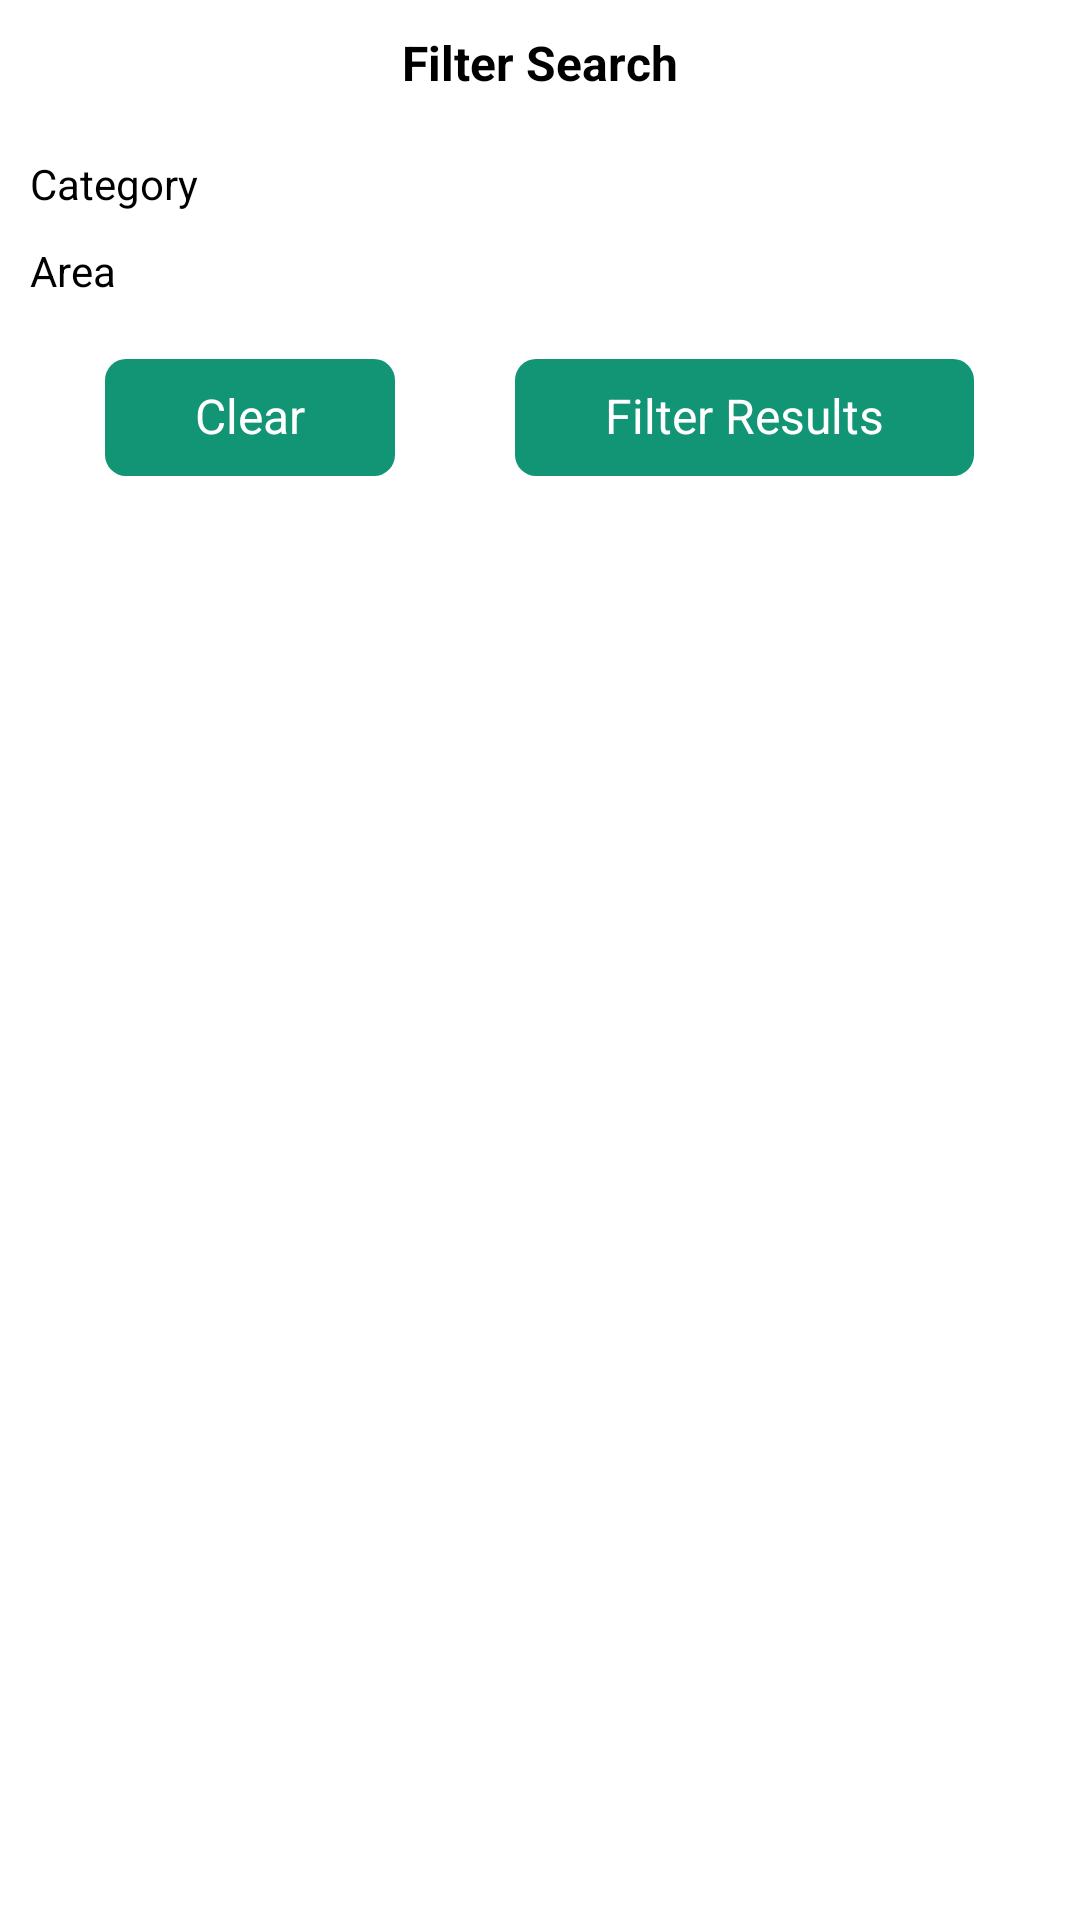

Reconstruct the res/layout file that produces this screen, plus the resources it refers to.
<!-- AndroidManifest.xml: application theme Theme.RecipeApp -->
<!-- res/layout/filter_bottom_sheet.xml -->
<?xml version="1.0" encoding="utf-8"?>
<layout xmlns:android="http://schemas.android.com/apk/res/android"
    xmlns:app="http://schemas.android.com/apk/res-auto">

    <data>

    </data>

    <androidx.constraintlayout.widget.ConstraintLayout
        android:layout_width="match_parent"
        android:layout_height="match_parent"
        android:background="@color/white">

        <TextView
            android:id="@+id/textView12"
            android:layout_width="wrap_content"
            android:layout_height="wrap_content"
            android:layout_marginTop="10dp"
            android:text="Filter Search"
            android:textColor="@color/black"
            android:textSize="16sp"
            android:textStyle="bold"
            app:layout_constraintEnd_toEndOf="parent"
            app:layout_constraintStart_toStartOf="parent"
            app:layout_constraintTop_toTopOf="parent" />


        <TextView
            android:id="@+id/textView13"
            android:layout_width="wrap_content"
            android:layout_height="wrap_content"
            android:layout_marginStart="10dp"
            android:layout_marginTop="20dp"
            android:text="Category"
            android:textColor="@color/black"
            app:layout_constraintStart_toStartOf="parent"
            app:layout_constraintTop_toBottomOf="@+id/textView12" />

        <androidx.recyclerview.widget.RecyclerView
            android:id="@+id/catFilters"
            android:layout_width="match_parent"
            android:layout_height="wrap_content"
            app:layout_constraintTop_toBottomOf="@+id/textView13" />


        <TextView
            android:id="@+id/textView14"
            android:layout_width="wrap_content"
            android:layout_height="wrap_content"
            android:layout_marginStart="10dp"
            android:layout_marginTop="10dp"
            android:text="Area"
            android:textColor="@color/black"
            app:layout_constraintStart_toStartOf="parent"
            app:layout_constraintTop_toBottomOf="@+id/catFilters" />

        <androidx.recyclerview.widget.RecyclerView
            android:id="@+id/areaFilters"
            android:layout_width="match_parent"
            android:layout_height="wrap_content"
            app:layout_constraintTop_toBottomOf="@+id/textView14" />

        <LinearLayout
            android:layout_width="match_parent"
            android:layout_height="wrap_content"
            app:layout_constraintEnd_toEndOf="parent"
            android:gravity="center"
            app:layout_constraintStart_toStartOf="parent"
            app:layout_constraintTop_toBottomOf="@+id/areaFilters">

            <TextView
                android:id="@+id/clear_filter"
                android:layout_width="wrap_content"
                android:layout_height="wrap_content"
                android:layout_marginTop="20dp"
                android:layout_marginBottom="20dp"
                android:background="@drawable/button"
                android:drawablePadding="10dp"
                android:includeFontPadding="false"
                android:paddingHorizontal="30dp"
                android:layout_marginEnd="20dp"
                android:paddingVertical="10dp"
                android:paddingBottom="10dp"
                android:text="Clear"
                android:textColor="@color/white"
                android:textSize="16sp" />

            <TextView
                android:id="@+id/filter"
                android:layout_width="wrap_content"
                android:layout_height="wrap_content"
                android:layout_marginTop="20dp"
                android:layout_marginBottom="20dp"
                android:background="@drawable/button"
                android:drawablePadding="10dp"
                android:includeFontPadding="false"
                android:layout_marginStart="20dp"
                android:paddingHorizontal="30dp"
                android:paddingVertical="10dp"
                android:paddingBottom="10dp"
                android:text="Filter Results"
                android:textColor="@color/white"
                android:textSize="16sp"
                app:layout_constraintEnd_toEndOf="parent"
                app:layout_constraintStart_toStartOf="parent"
                app:layout_constraintTop_toBottomOf="@+id/areaFilters" />


        </LinearLayout>

    </androidx.constraintlayout.widget.ConstraintLayout>
</layout>
<!-- resources referenced by this layout -->
<resources>
  <color name="black">#FF000000</color>
  <color name="white">#FFFFFFFF</color>
  <!-- drawable button (drawable) -->
  <?xml version="1.0" encoding="UTF-8"?>
  <shape xmlns:android="http://schemas.android.com/apk/res/android">
      <solid android:color="#129575"/>
  
      <padding android:left="1dp"
          android:top="1dp"
          android:right="1dp"
          android:bottom="1dp" />
  
      <corners android:radius="7dp" />
  </shape>
  <style name="Theme.RecipeApp" parent="Theme.MaterialComponents.NoActionBar">
          
          <item name="colorPrimary">@color/tealGreen</item>
          <item name="colorPrimaryVariant">@color/purple_700</item>
          <item name="colorOnPrimary">@color/white</item>
          <item name="fontFamily">@font/pop</item>
          
          <item name="android:popupBackground">@color/white</item>
          <item name="colorSecondary">@color/teal_200</item>
          <item name="colorSecondaryVariant">@color/teal_700</item>
          <item name="colorOnSecondary">@color/black</item>
          
          <item name="android:statusBarColor">@color/black</item>
          
      </style>
  <color name="tealGreen">#129575</color>
  <color name="purple_700">#FF3700B3</color>
  <color name="teal_200">#FF03DAC5</color>
  <color name="teal_700">#FF018786</color>
</resources>
